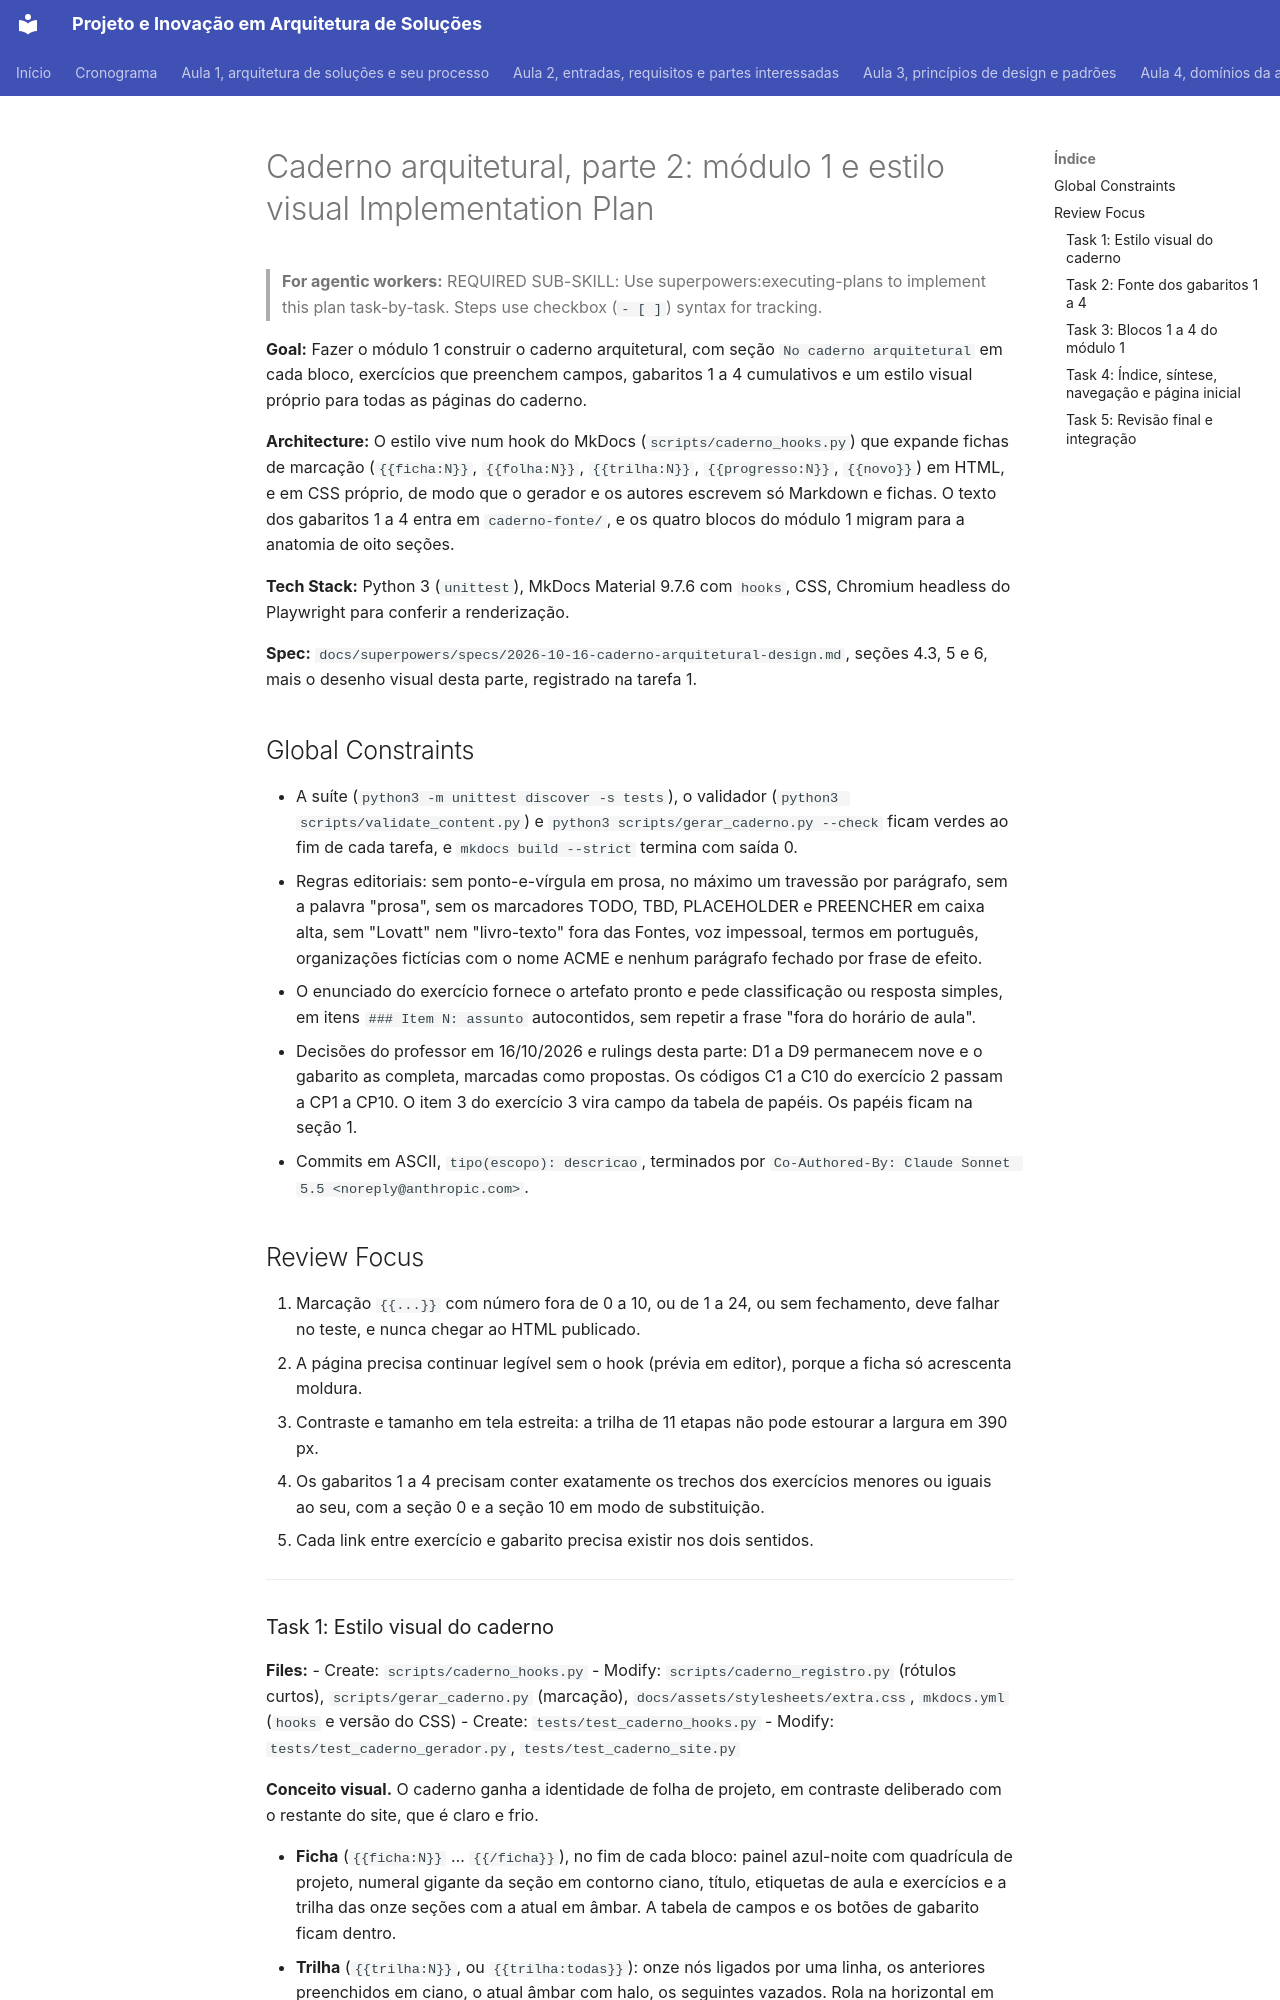

repository: aulas-marco/projeto-arquitetura-software · page: superpowers/plans/2026-10-16-caderno-parte-2-modulo-1/index.html · generator: mkdocs

# Caderno arquitetural, parte 2: módulo 1 e estilo visual Implementation Plan

> **For agentic workers:** REQUIRED SUB-SKILL: Use superpowers:executing-plans to implement this plan task-by-task. Steps use checkbox (`- [ ]`) syntax for tracking.

**Goal:** Fazer o módulo 1 construir o caderno arquitetural, com seção `No caderno arquitetural` em cada bloco, exercícios que preenchem campos, gabaritos 1 a 4 cumulativos e um estilo visual próprio para todas as páginas do caderno.

**Architecture:** O estilo vive num hook do MkDocs (`scripts/caderno_hooks.py`) que expande fichas de marcação (`{{ficha:N}}`, `{{folha:N}}`, `{{trilha:N}}`, `{{progresso:N}}`, `{{novo}}`) em HTML, e em CSS próprio, de modo que o gerador e os autores escrevem só Markdown e fichas. O texto dos gabaritos 1 a 4 entra em `caderno-fonte/`, e os quatro blocos do módulo 1 migram para a anatomia de oito seções.

**Tech Stack:** Python 3 (`unittest`), MkDocs Material 9.7.6 com `hooks`, CSS, Chromium headless do Playwright para conferir a renderização.

**Spec:** `docs/superpowers/specs/2026-10-16-caderno-arquitetural-design.md`, seções 4.3, 5 e 6, mais o desenho visual desta parte, registrado na tarefa 1.

## Global Constraints

- A suíte (`python3 -m unittest discover -s tests`), o validador (`python3 scripts/validate_content.py`) e `python3 scripts/gerar_caderno.py --check` ficam verdes ao fim de cada tarefa, e `mkdocs build --strict` termina com saída 0.
- Regras editoriais: sem ponto-e-vírgula em prosa, no máximo um travessão por parágrafo, sem a palavra "prosa", sem os marcadores TODO, TBD, PLACEHOLDER e PREENCHER em caixa alta, sem "Lovatt" nem "livro-texto" fora das Fontes, voz impessoal, termos em português, organizações fictícias com o nome ACME e nenhum parágrafo fechado por frase de efeito.
- O enunciado do exercício fornece o artefato pronto e pede classificação ou resposta simples, em itens `### Item N: assunto` autocontidos, sem repetir a frase "fora do horário de aula".
- Decisões do professor em 16/10/2026 e rulings desta parte: D1 a D9 permanecem nove e o gabarito as completa, marcadas como propostas. Os códigos C1 a C10 do exercício 2 passam a CP1 a CP10. O item 3 do exercício 3 vira campo da tabela de papéis. Os papéis ficam na seção 1.
- Commits em ASCII, `tipo(escopo): descricao`, terminados por `Co-Authored-By: Claude Sonnet 5.5 <noreply@anthropic.com>`.

## Review Focus

1. Marcação `{{...}}` com número fora de 0 a 10, ou de 1 a 24, ou sem fechamento, deve falhar no teste, e nunca chegar ao HTML publicado.
2. A página precisa continuar legível sem o hook (prévia em editor), porque a ficha só acrescenta moldura.
3. Contraste e tamanho em tela estreita: a trilha de 11 etapas não pode estourar a largura em 390 px.
4. Os gabaritos 1 a 4 precisam conter exatamente os trechos dos exercícios menores ou iguais ao seu, com a seção 0 e a seção 10 em modo de substituição.
5. Cada link entre exercício e gabarito precisa existir nos dois sentidos.

---
